Labelled photos from "dataset_v2", an image-classification folder in ashleycuarenta13-sud/Cacao_Grade_AI. The possible labels are: over fermented, partially fermented, unfermented, well fermented.

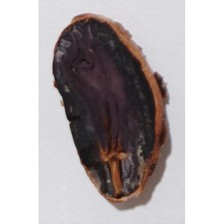
Label: well fermented

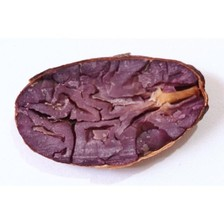
Label: partially fermented

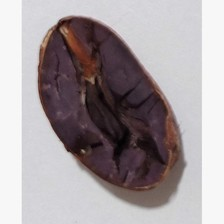
Label: well fermented

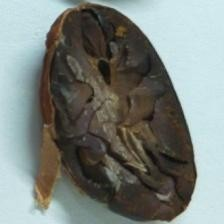
Label: over fermented

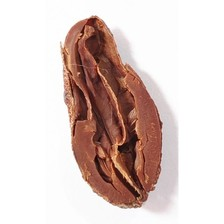
Label: partially fermented

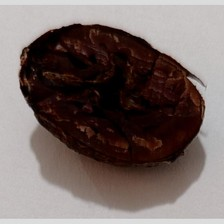
Label: over fermented
